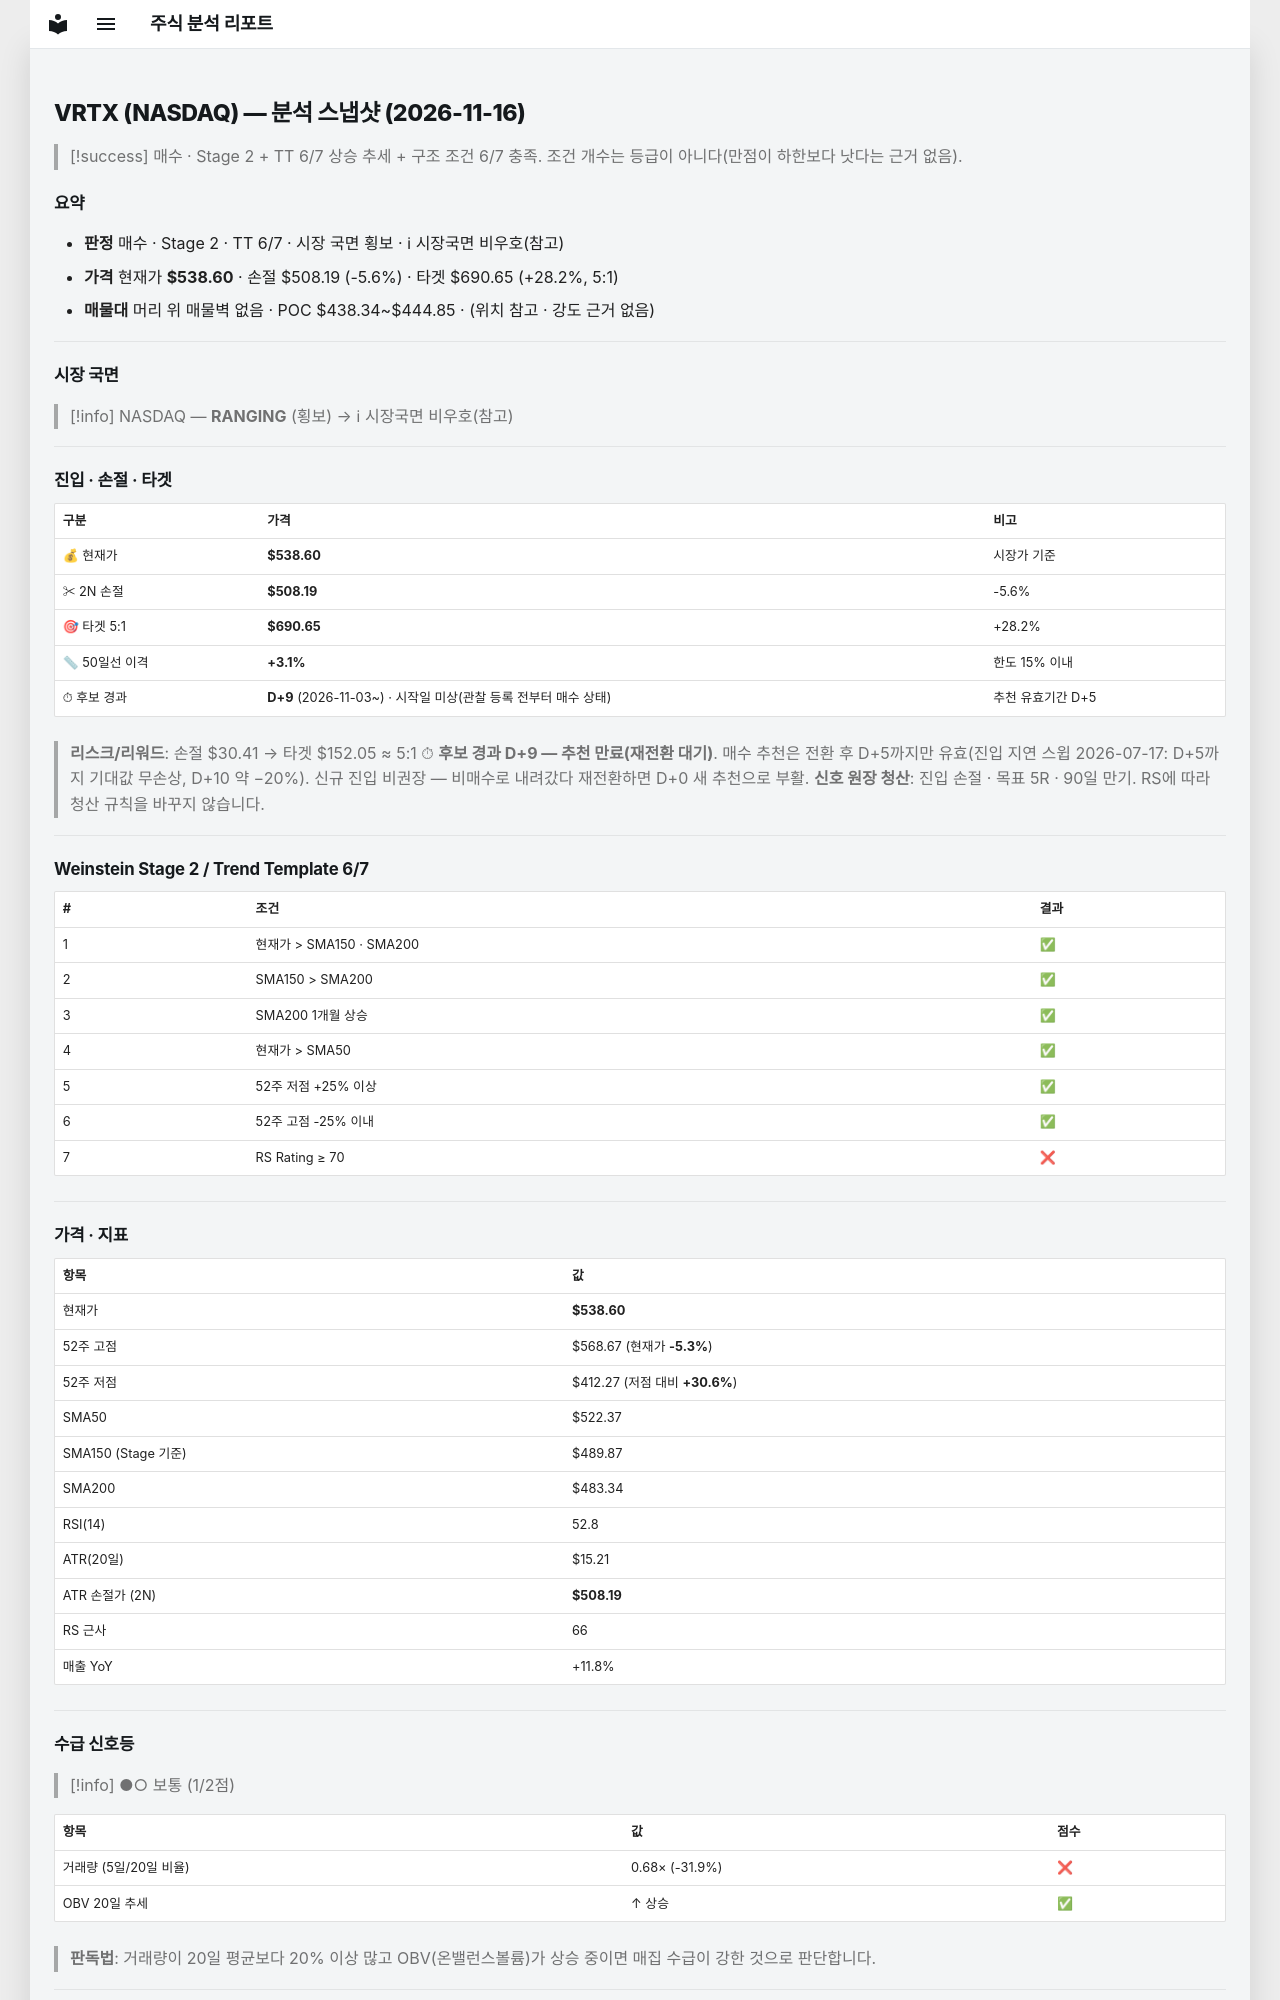

repository: soloandco/stock-reports · page: snapshots/VRTX-2026-11-16/index.html · generator: mkdocs

---
type: analysis-snapshot
title: VRTX 분석 스냅샷
ticker: VRTX
market: NASDAQ
created: 2026-11-16
updated: 2026-11-16
bar-date: 2026-11-13
verdict: 매수관찰
real-rr: 0.71
sma50-gap-pct: 3.1
candidate-days: 9
candidate-since: 2026-11-03
candidate-start-unknown: true
weekly-position: 저항대아래
weekly-overhead-price: 560.25
weekly-overhead-pct: 4.0
stage: 2
trend-template-score: 6
tt-max: 7
ma-set: sma-50-150-200
price: 538.5999755859375
stop-price: 508.18993726942165
market-regime: RANGING
supply-demand-score: 1/2
supply-demand-label: 보통
status: tracking
tags:
  - stock-agent
  - watchlist
  - VRTX
  - analysis
related:
  - "[[analysis-template]]"
---

# VRTX (NASDAQ) — 분석 스냅샷 (2026-11-16)

> [!success] 매수 · Stage 2 + TT 6/7
> 상승 추세 + 구조 조건 6/7 충족. 조건 개수는 등급이 아니다(만점이 하한보다 낫다는 근거 없음).

## 요약

- **판정** 매수 · Stage 2 · TT 6/7 · 시장 국면 횡보 · ℹ 시장국면 비우호(참고)
- **가격** 현재가 **$538.60** · 손절 $508.19 (-5.6%) · 타겟 $690.65 (+28.2%, 5:1)
- **매물대** 머리 위 매물벽 없음 · POC $438.34~$444.85 · (위치 참고 · 강도 근거 없음)

---

## 시장 국면

> [!info] NASDAQ — **RANGING** (횡보) → ℹ 시장국면 비우호(참고)

---

## 진입 · 손절 · 타겟

| 구분 | 가격 | 비고 |
|------|------|------|
| 💰 현재가 | **$538.60** | 시장가 기준 |
| ✂ 2N 손절 | **$508.19** | -5.6% |
| 🎯 타겟 5:1 | **$690.65** | +28.2% |
| 📏 50일선 이격 | **+3.1%** | 한도 15% 이내 |
| ⏱ 후보 경과 | **D+9** (2026-11-03~) · 시작일 미상(관찰 등록 전부터 매수 상태) | 추천 유효기간 D+5 |

> **리스크/리워드**: 손절 $30.41 → 타겟 $152.05 ≈ 5:1
> ⏱ **후보 경과 D+9 — 추천 만료(재전환 대기)**. 매수 추천은 전환 후 D+5까지만 유효(진입 지연 스윕 2026-07-17: D+5까지 기대값 무손상, D+10 약 −20%). 신규 진입 비권장 — 비매수로 내려갔다 재전환하면 D+0 새 추천으로 부활.
> **신호 원장 청산**: 진입 손절 · 목표 5R · 90일 만기. RS에 따라 청산 규칙을 바꾸지 않습니다.

---

## Weinstein Stage 2 / Trend Template 6/7

| # | 조건 | 결과 |
|---|------|------|
| 1 | 현재가 > SMA150 · SMA200 | ✅ |
| 2 | SMA150 > SMA200 | ✅ |
| 3 | SMA200 1개월 상승 | ✅ |
| 4 | 현재가 > SMA50 | ✅ |
| 5 | 52주 저점 +25% 이상 | ✅ |
| 6 | 52주 고점 -25% 이내 | ✅ |
| 7 | RS Rating ≥ 70 | ❌ |

---

## 가격 · 지표

| 항목 | 값 |
|------|---|
| 현재가 | **$538.60** |
| 52주 고점 | $568.67 (현재가 **-5.3%**) |
| 52주 저점 | $412.27 (저점 대비 **+30.6%**) |
| SMA50 | $522.37 |
| SMA150 (Stage 기준) | $489.87 |
| SMA200 | $483.34 |
| RSI(14) | 52.8 |
| ATR(20일) | $15.21 |
| ATR 손절가 (2N) | **$508.19** |
| RS 근사 | 66 |
| 매출 YoY | +11.8% |

---
## 수급 신호등

> [!info] ●○ 보통 (1/2점)

| 항목 | 값 | 점수 |
|------|------|------|
| 거래량 (5일/20일 비율) | 0.68× (-31.9%) | ❌ |
| OBV 20일 추세 | ↑ 상승 | ✅ |

> **판독법**: 거래량이 20일 평균보다 20% 이상 많고 OBV(온밸런스볼륨)가 상승 중이면 매집 수급이 강한 것으로 판단합니다.

---
